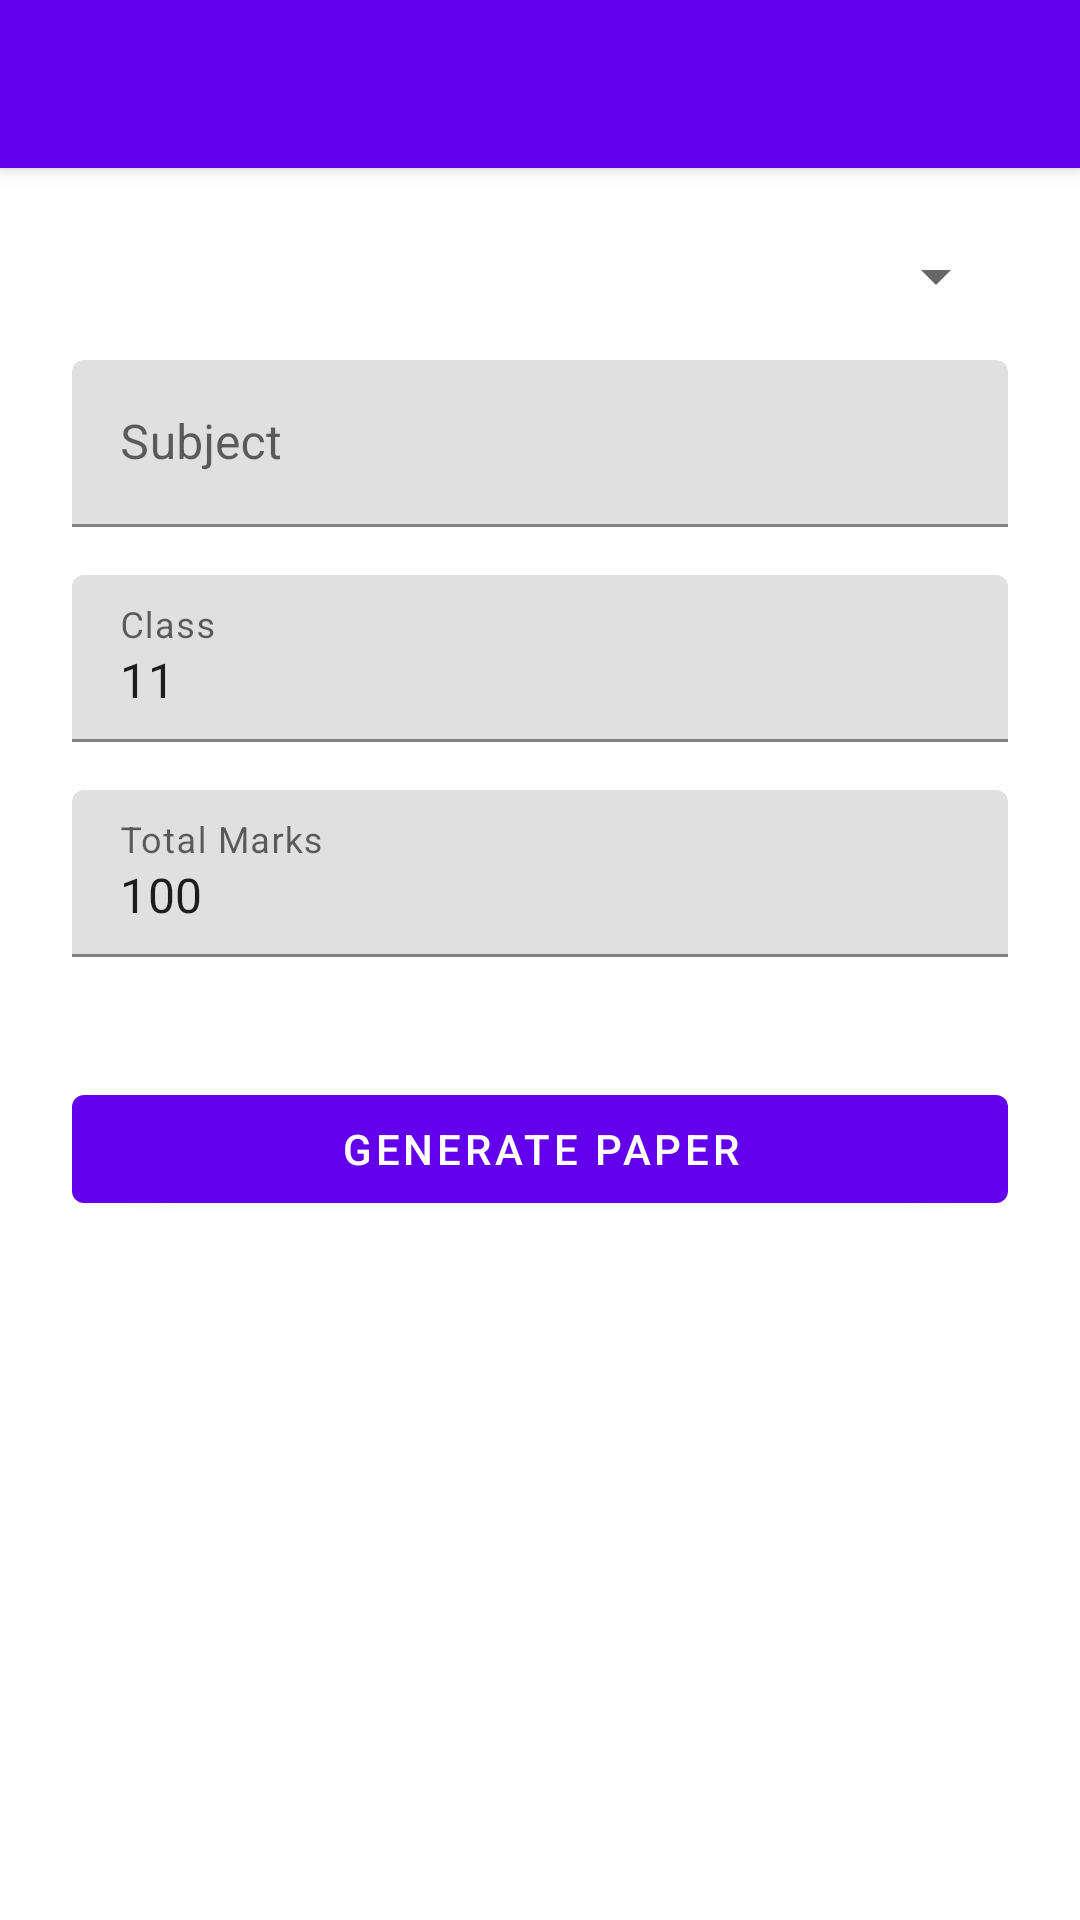

Write the Android layout XML for this screen, with the resource values it uses.
<!-- AndroidManifest.xml: application theme Theme.GurukulaBoard -->
<!-- res/layout/activity_paper_generator.xml -->
<?xml version="1.0" encoding="utf-8"?>
<androidx.coordinatorlayout.widget.CoordinatorLayout xmlns:android="http://schemas.android.com/apk/res/android"
    xmlns:app="http://schemas.android.com/apk/res-auto"
    xmlns:tools="http://schemas.android.com/tools"
    android:layout_width="match_parent"
    android:layout_height="match_parent"
    tools:context=".paper.PaperGeneratorActivity">

    <com.google.android.material.appbar.AppBarLayout
        android:layout_width="match_parent"
        android:layout_height="wrap_content">

        <androidx.appcompat.widget.Toolbar
            android:id="@+id/toolbar"
            android:layout_width="match_parent"
            android:layout_height="?attr/actionBarSize"
            android:background="?attr/colorPrimary"
            app:popupTheme="@style/ThemeOverlay.AppCompat.Light" />

    </com.google.android.material.appbar.AppBarLayout>

    <androidx.core.widget.NestedScrollView
        android:layout_width="match_parent"
        android:layout_height="match_parent"
        app:layout_behavior="@string/appbar_scrolling_view_behavior">

        <LinearLayout
            android:layout_width="match_parent"
            android:layout_height="wrap_content"
            android:orientation="vertical"
            android:padding="@dimen/padding_large">

            <com.google.android.material.textfield.TextInputLayout
                android:id="@+id/tilExamType"
                android:layout_width="match_parent"
                android:layout_height="wrap_content"
                android:hint="Exam Type"
                android:layout_marginBottom="@dimen/margin_medium">

                <Spinner
                    android:id="@+id/spinnerExamType"
                    android:layout_width="match_parent"
                    android:layout_height="wrap_content" />
            </com.google.android.material.textfield.TextInputLayout>

            <com.google.android.material.textfield.TextInputLayout
                android:id="@+id/tilSubject"
                android:layout_width="match_parent"
                android:layout_height="wrap_content"
                android:hint="Subject"
                android:layout_marginBottom="@dimen/margin_medium">

                <com.google.android.material.textfield.TextInputEditText
                    android:id="@+id/etSubject"
                    android:layout_width="match_parent"
                    android:layout_height="wrap_content" />
            </com.google.android.material.textfield.TextInputLayout>

            <com.google.android.material.textfield.TextInputLayout
                android:id="@+id/tilClass"
                android:layout_width="match_parent"
                android:layout_height="wrap_content"
                android:hint="Class"
                android:layout_marginBottom="@dimen/margin_medium">

                <com.google.android.material.textfield.TextInputEditText
                    android:id="@+id/etClass"
                    android:layout_width="match_parent"
                    android:layout_height="wrap_content"
                    android:inputType="number"
                    android:text="11" />
            </com.google.android.material.textfield.TextInputLayout>

            <com.google.android.material.textfield.TextInputLayout
                android:id="@+id/tilTotalMarks"
                android:layout_width="match_parent"
                android:layout_height="wrap_content"
                android:hint="Total Marks"
                android:layout_marginBottom="@dimen/margin_medium">

                <com.google.android.material.textfield.TextInputEditText
                    android:id="@+id/etTotalMarks"
                    android:layout_width="match_parent"
                    android:layout_height="wrap_content"
                    android:inputType="number"
                    android:text="100" />
            </com.google.android.material.textfield.TextInputLayout>

            <com.google.android.material.button.MaterialButton
                android:id="@+id/btnGenerate"
                android:layout_width="match_parent"
                android:layout_height="wrap_content"
                android:text="Generate Paper"
                android:layout_marginTop="@dimen/margin_large" />

            <ProgressBar
                android:id="@+id/progressBar"
                android:layout_width="wrap_content"
                android:layout_height="wrap_content"
                android:layout_gravity="center"
                android:layout_marginTop="@dimen/margin_large"
                android:visibility="gone" />

        </LinearLayout>

    </androidx.core.widget.NestedScrollView>

</androidx.coordinatorlayout.widget.CoordinatorLayout>
<!-- resources referenced by this layout -->
<resources>
  <dimen name="margin_large">24dp</dimen>
  <dimen name="margin_medium">16dp</dimen>
  <dimen name="padding_large">24dp</dimen>
  <style name="Theme.GurukulaBoard" parent="Theme.MaterialComponents.DayNight.NoActionBar">
          <item name="colorPrimary">@color/primary</item>
          <item name="colorPrimaryVariant">@color/primary_dark</item>
          <item name="colorOnPrimary">@color/white</item>
          <item name="colorSecondary">@color/accent</item>
          <item name="colorOnSecondary">@color/black</item>
          <item name="android:statusBarColor">@color/primary_dark</item>
      </style>
  <color name="primary">#FF6200EE</color>
  <color name="primary_dark">#FF3700B3</color>
  <color name="white">#FFFFFFFF</color>
  <color name="accent">#FF03DAC5</color>
  <color name="black">#FF000000</color>
</resources>
